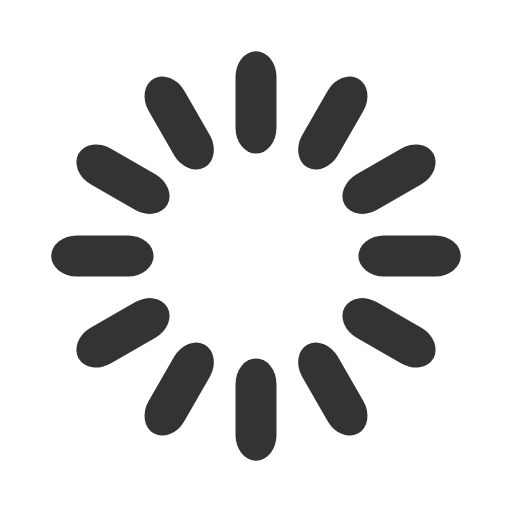
t = 0.00 s
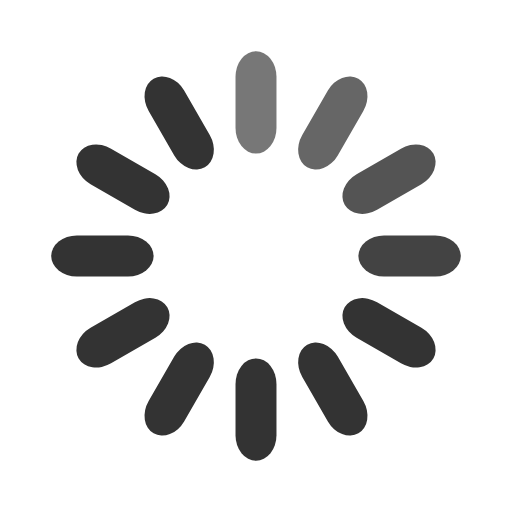
t = 0.33 s
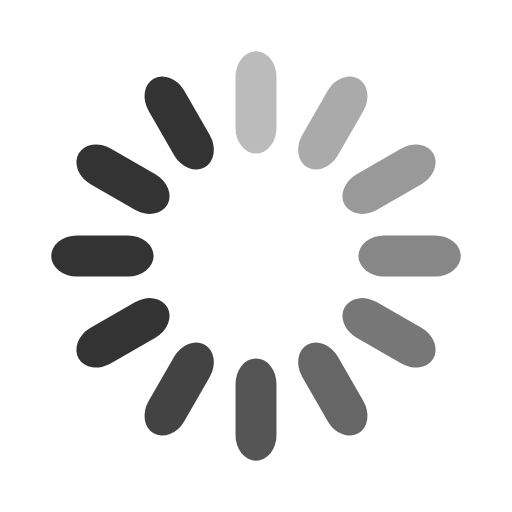
t = 0.67 s
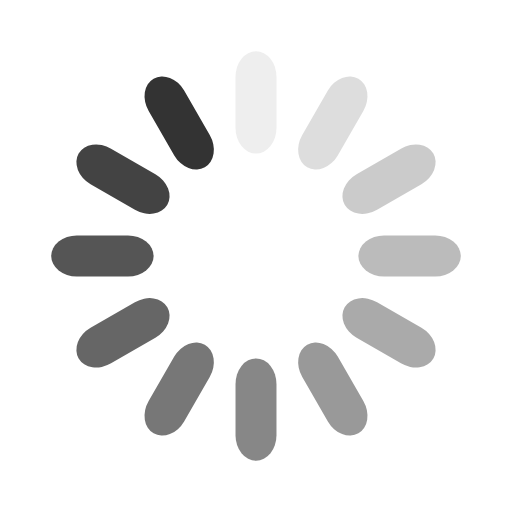
t = 0.92 s
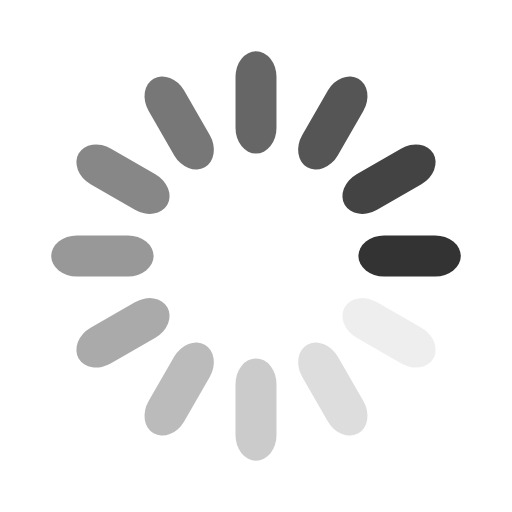
t = 1.25 s
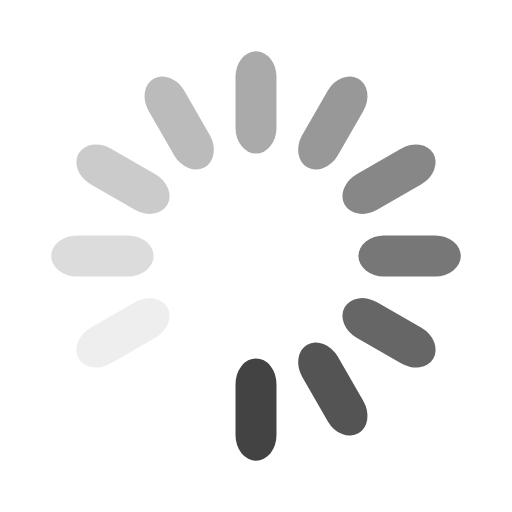
t = 1.58 s

The animated SVG that drew these frames (rendered in a browser with its animation timeline set to each time). Animation: 12 SMIL elements (animate=12); one cycle of 1.92 s, repeats indefinitely.

<svg xmlns="http://www.w3.org/2000/svg" viewBox="0 0 100 100" preserveAspectRatio="xMidYMid" class="uil-default">
  <path fill="none" d="M0 0h100v100H0z" class="bk"/>
  <rect width="8" height="20" x="46" y="40" fill="#333" rx="5" ry="5" transform="translate(0 -30)">
    <animate attributeName="opacity" from="1" to="0" dur="1s" begin="0s" repeatCount="indefinite"/>
  </rect>
  <rect width="8" height="20" x="46" y="40" fill="#333" rx="5" ry="5" transform="rotate(30 105.98 65)">
    <animate attributeName="opacity" from="1" to="0" dur="1s" begin="0.08333333333333333s" repeatCount="indefinite"/>
  </rect>
  <rect width="8" height="20" x="46" y="40" fill="#333" rx="5" ry="5" transform="rotate(60 75.98 65)">
    <animate attributeName="opacity" from="1" to="0" dur="1s" begin="0.16666666666666666s" repeatCount="indefinite"/>
  </rect>
  <rect width="8" height="20" x="46" y="40" fill="#333" rx="5" ry="5" transform="rotate(90 65 65)">
    <animate attributeName="opacity" from="1" to="0" dur="1s" begin="0.25s" repeatCount="indefinite"/>
  </rect>
  <rect width="8" height="20" x="46" y="40" fill="#333" rx="5" ry="5" transform="rotate(120 58.66 65)">
    <animate attributeName="opacity" from="1" to="0" dur="1s" begin="0.3333333333333333s" repeatCount="indefinite"/>
  </rect>
  <rect width="8" height="20" x="46" y="40" fill="#333" rx="5" ry="5" transform="rotate(150 54.02 65)">
    <animate attributeName="opacity" from="1" to="0" dur="1s" begin="0.4166666666666667s" repeatCount="indefinite"/>
  </rect>
  <rect width="8" height="20" x="46" y="40" fill="#333" rx="5" ry="5" transform="rotate(180 50 65)">
    <animate attributeName="opacity" from="1" to="0" dur="1s" begin="0.5s" repeatCount="indefinite"/>
  </rect>
  <rect width="8" height="20" x="46" y="40" fill="#333" rx="5" ry="5" transform="rotate(-150 45.98 65)">
    <animate attributeName="opacity" from="1" to="0" dur="1s" begin="0.5833333333333334s" repeatCount="indefinite"/>
  </rect>
  <rect width="8" height="20" x="46" y="40" fill="#333" rx="5" ry="5" transform="rotate(-120 41.34 65)">
    <animate attributeName="opacity" from="1" to="0" dur="1s" begin="0.6666666666666666s" repeatCount="indefinite"/>
  </rect>
  <rect width="8" height="20" x="46" y="40" fill="#333" rx="5" ry="5" transform="rotate(-90 35 65)">
    <animate attributeName="opacity" from="1" to="0" dur="1s" begin="0.75s" repeatCount="indefinite"/>
  </rect>
  <rect width="8" height="20" x="46" y="40" fill="#333" rx="5" ry="5" transform="rotate(-60 24.02 65)">
    <animate attributeName="opacity" from="1" to="0" dur="1s" begin="0.8333333333333334s" repeatCount="indefinite"/>
  </rect>
  <rect width="8" height="20" x="46" y="40" fill="#333" rx="5" ry="5" transform="rotate(-30 -5.98 65)">
    <animate attributeName="opacity" from="1" to="0" dur="1s" begin="0.9166666666666666s" repeatCount="indefinite"/>
  </rect>
</svg>
